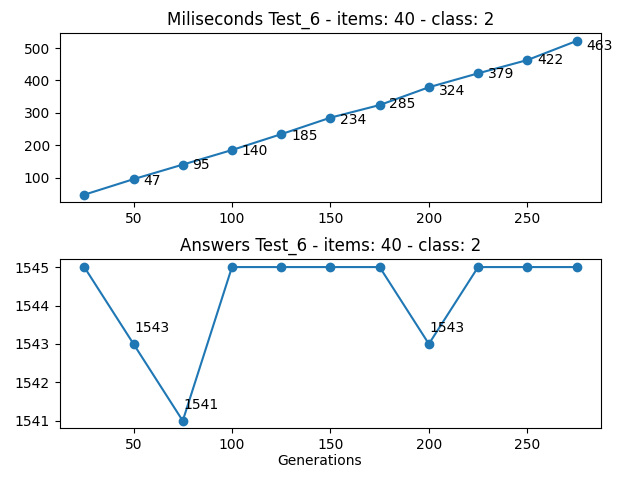

Source data for this figure (header and first rows):
Generations, Loop, Times (miliseconds), Answer
25, 12425949, 47, 1545
50, 12682168, 95, 1543
75, 13058551, 140, 1541
100, 13567284, 185, 1545
125, 14208702, 234, 1545
150, 14965237, 285, 1545
175, 15838457, 324, 1545
200, 16835522, 379, 1543
225, 17959977, 422, 1545
250, 19212196, 463, 1545
275, 20583298, 522, 1545
